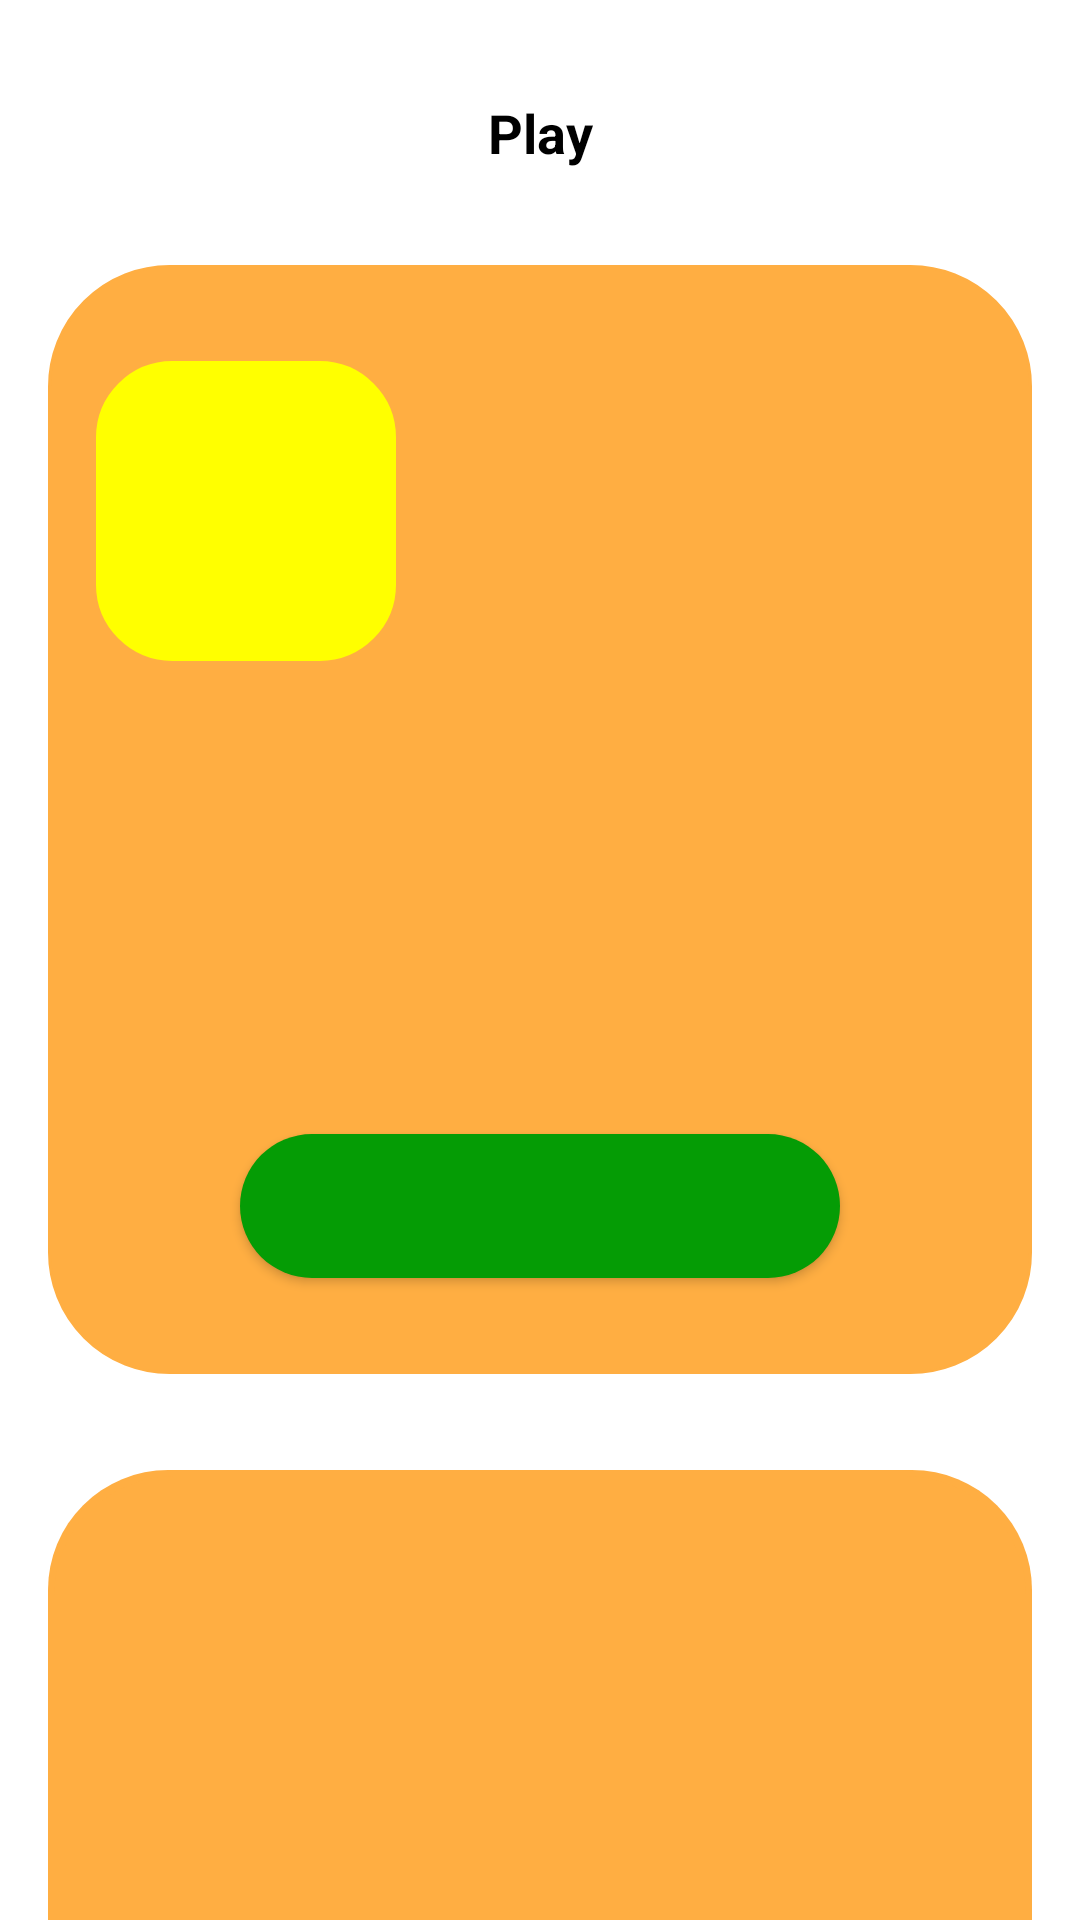

This screen was rendered from an Android layout file. Write that file and the resources it references.
<!-- AndroidManifest.xml: application theme AppTheme -->
<!-- res/layout/activity_main.xml -->
<?xml version="1.0" encoding="utf-8"?>
<androidx.constraintlayout.widget.ConstraintLayout xmlns:android="http://schemas.android.com/apk/res/android"
    xmlns:app="http://schemas.android.com/apk/res-auto"
    xmlns:tools="http://schemas.android.com/tools"
    android:layout_width="match_parent"
    android:layout_height="match_parent"
    android:background="#fff"
    tools:context=".MainActivity">


    <View
        android:id="@+id/view"
        android:layout_width="match_parent"
        android:layout_height="150dp"
        android:layout_marginStart="16dp"
        android:layout_marginLeft="16dp"
        android:layout_marginEnd="16dp"
        android:layout_marginRight="16dp"
        android:background="@drawable/bottom_shape"
        app:layout_constraintBottom_toBottomOf="parent"
        app:layout_constraintEnd_toEndOf="parent"
        app:layout_constraintStart_toStartOf="parent" />

    <androidx.constraintlayout.widget.ConstraintLayout
        android:id="@+id/view2"
        android:layout_width="match_parent"
        android:layout_height="0dp"
        android:layout_marginStart="16dp"
        android:layout_marginLeft="16dp"
        android:layout_marginTop="32dp"
        android:layout_marginEnd="16dp"
        android:layout_marginRight="16dp"
        android:layout_marginBottom="32dp"
        android:background="@drawable/background_shape"
        app:layout_constraintBottom_toTopOf="@+id/view"
        app:layout_constraintEnd_toEndOf="parent"
        app:layout_constraintStart_toStartOf="parent"
        app:layout_constraintTop_toBottomOf="@+id/textView">


        <ImageView
            android:id="@+id/imageView"
            android:layout_width="100dp"
            android:layout_height="100dp"
            android:layout_marginStart="16dp"
            android:layout_marginLeft="16dp"
            android:layout_marginTop="32dp"
            android:background="@drawable/square_shape"
            android:transitionName="Imagetransmission"
            app:layout_constraintStart_toStartOf="parent"
            app:layout_constraintTop_toTopOf="parent" />

        <Button
            android:id="@+id/button"
            android:layout_width="200dp"
            android:layout_height="wrap_content"
            android:layout_marginBottom="32dp"
            android:background="@drawable/button_shape"
            android:transitionName="Buttontransmission"
            app:layout_constraintBottom_toBottomOf="parent"
            app:layout_constraintEnd_toEndOf="parent"
            app:layout_constraintStart_toStartOf="parent" />

        <ImageView
            android:id="@+id/close_button"
            android:layout_width="wrap_content"
            android:layout_height="wrap_content"
            android:layout_marginEnd="32dp"
            android:layout_marginRight="32dp"
            android:tint="@color/background_color"
            android:transitionName="Closetransmission"
            app:layout_constraintBottom_toBottomOf="@+id/imageView"
            app:layout_constraintEnd_toEndOf="parent"
            app:layout_constraintTop_toTopOf="@+id/imageView"
            app:layout_constraintVertical_bias="0.0"
            app:srcCompat="@drawable/close_button" />
    </androidx.constraintlayout.widget.ConstraintLayout>

    <TextView
        android:id="@+id/textView"
        android:layout_width="wrap_content"
        android:layout_height="wrap_content"
        android:layout_marginStart="32dp"
        android:layout_marginLeft="32dp"
        android:layout_marginTop="32dp"
        android:layout_marginEnd="32dp"
        android:layout_marginRight="32dp"
        android:text="Play"
        android:textColor="#000"
        android:textSize="18sp"
        android:textStyle="bold"
        app:layout_constraintEnd_toEndOf="parent"
        app:layout_constraintStart_toStartOf="parent"
        app:layout_constraintTop_toTopOf="parent" />
</androidx.constraintlayout.widget.ConstraintLayout>
<!-- resources referenced by this layout -->
<resources>
  <color name="background_color">#ffae42</color>
  <!-- drawable background_shape (drawable) -->
  <?xml version="1.0" encoding="utf-8"?>
  <shape xmlns:android="http://schemas.android.com/apk/res/android"
      android:shape="rectangle">
      <stroke
          android:width="1dp"
          android:color="@color/background_color" />
      <solid android:color="@color/background_color" />
      <corners android:radius="40dp" />
  </shape>
  <!-- drawable bottom_shape (drawable) -->
  <?xml version="1.0" encoding="utf-8"?>
  <layer-list xmlns:android="http://schemas.android.com/apk/res/android">
      
      <item>
          <shape>
              <solid android:color="@color/background_color"></solid>
              <corners
                  android:topLeftRadius="40dp"
                  android:topRightRadius="40dp" />
          </shape>
      </item>
      
      <item
          android:left="2dip"
          android:right="2dp"
          android:top="2dp">
          <shape>
              <corners
                  android:topLeftRadius="40dp"
                  android:topRightRadius="40dp" />
              <solid android:color="@color/background_color"></solid>
          </shape>
      </item>
  </layer-list>
  <!-- drawable button_shape (drawable) -->
  <?xml version="1.0" encoding="utf-8"?>
  <shape android:shape="rectangle" xmlns:android="http://schemas.android.com/apk/res/android">
  
  <solid android:color="@color/green_color"/>
      <corners android:radius="50dp"/>
  </shape>
  <!-- drawable square_shape (drawable) -->
  <?xml version="1.0" encoding="utf-8"?>
  <shape xmlns:android="http://schemas.android.com/apk/res/android"
      android:shape="rectangle">
  
      <stroke
          android:width="1dp"
          android:color="@color/yellow" />
      <solid android:color="@color/yellow" />
      <corners android:radius="25dp" />
  </shape>
  <style name="AppTheme" parent="Theme.AppCompat.Light.NoActionBar">
          
          <item name="colorPrimary">@color/colorPrimary</item>
          <item name="colorPrimaryDark">@color/colorPrimaryDark</item>
          <item name="colorAccent">@color/colorAccent</item>
          <item name="android:windowActivityTransitions">true</item>
      </style>
  <color name="green_color">#059C05</color>
  <color name="yellow">#ffff00</color>
  <color name="colorPrimary">#008577</color>
  <color name="colorPrimaryDark">#00574B</color>
  <color name="colorAccent">#D81B60</color>
</resources>
